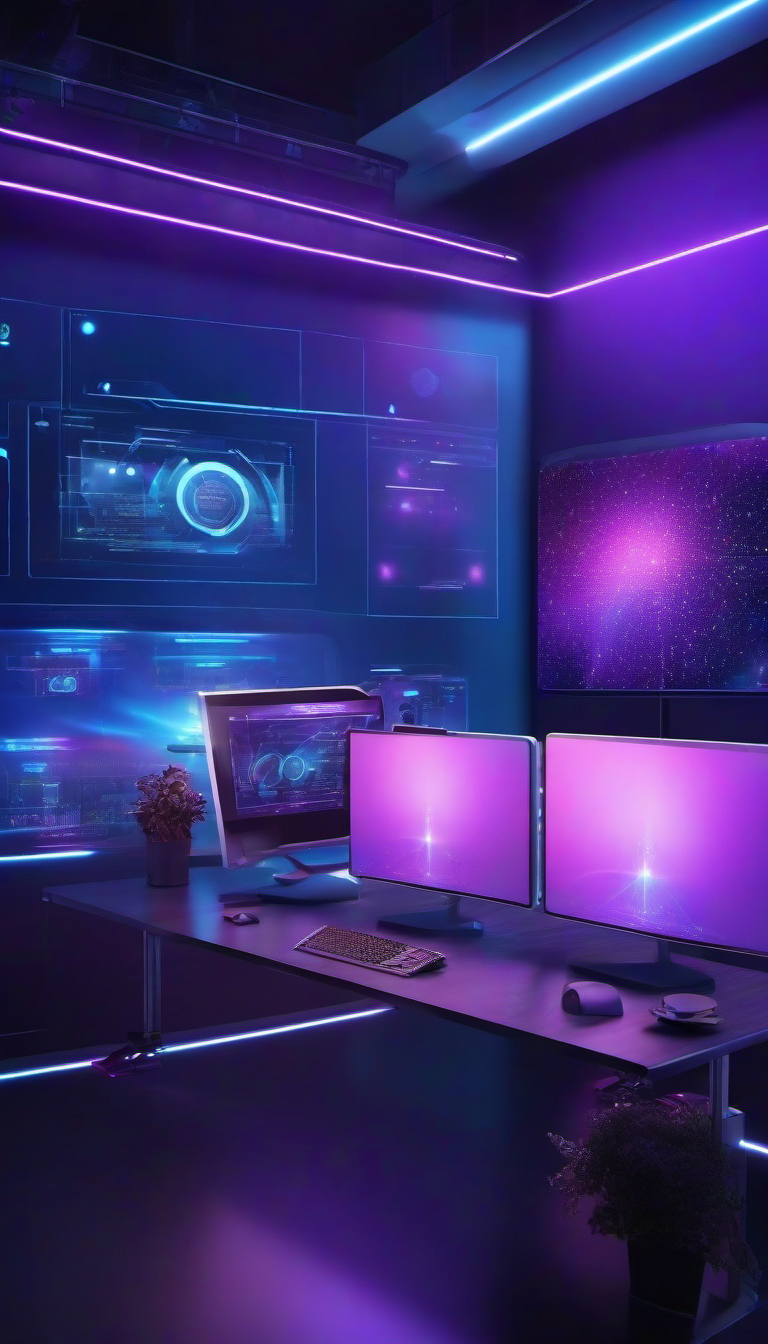
Generation parameters embedded in this image by ComfyUI (PNG 'prompt' text chunk: the API-format workflow graph, JSON):
{"3":{"inputs":{"seed":33019,"steps":20,"cfg":7.0,"sampler_name":"euler","scheduler":"normal","denoise":1.0,"model":["4",0],"positive":["6",0],"negative":["7",0],"latent_image":["5",0]},"class_type":"KSampler"},"4":{"inputs":{"ckpt_name":"sd_xl_base_1.0.safetensors"},"class_type":"CheckpointLoaderSimple"},"5":{"inputs":{"width":768,"height":1344,"batch_size":1},"class_type":"EmptyLatentImage"},"6":{"inputs":{"text":"Modern digital workspace with AI holographic displays, futuristic technology, vibrant blue and purple colors, professional lighting, cinematic composition","clip":["4",1]},"class_type":"CLIPTextEncode"},"7":{"inputs":{"text":"blurry, low quality, distorted, bad anatomy","clip":["4",1]},"class_type":"CLIPTextEncode"},"8":{"inputs":{"samples":["3",0],"vae":["4",2]},"class_type":"VAEDecode"},"9":{"inputs":{"filename_prefix":"ai_generated_aicontentcreationdemo_250704_134026","images":["8",0]},"class_type":"SaveImage"}}